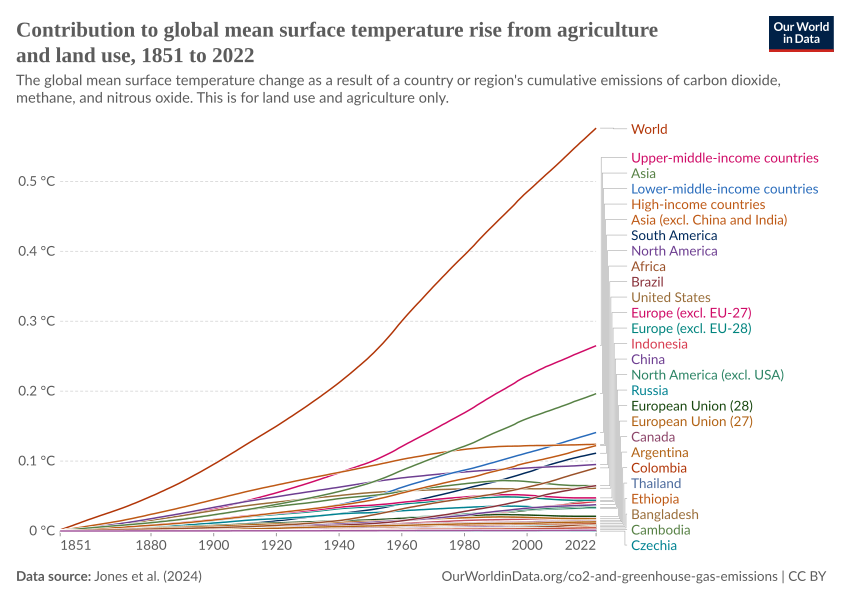

Source data for this figure (header and first rows):
Entity, Code, Year, Change in global mean surface temperatur…
Afghanistan, AFG, 1851, 0.000002669
Afghanistan, AFG, 1852, 0.00000536
Afghanistan, AFG, 1853, 0.000008075
Afghanistan, AFG, 1854, 0.00001081
Afghanistan, AFG, 1855, 0.00001357
Afghanistan, AFG, 1856, 0.00001635
Afghanistan, AFG, 1857, 0.00001914
Afghanistan, AFG, 1858, 0.00002196
Afghanistan, AFG, 1859, 0.0000248
Afghanistan, AFG, 1860, 0.00002766
Afghanistan, AFG, 1861, 0.00003055
Afghanistan, AFG, 1862, 0.00003345
Afghanistan, AFG, 1863, 0.00003637
Afghanistan, AFG, 1864, 0.00003932
Afghanistan, AFG, 1865, 0.00004228
Afghanistan, AFG, 1866, 0.00004526
Afghanistan, AFG, 1867, 0.00004826
Afghanistan, AFG, 1868, 0.00005127
Afghanistan, AFG, 1869, 0.00005431
Afghanistan, AFG, 1870, 0.00005742
Afghanistan, AFG, 1871, 0.00006061
Afghanistan, AFG, 1872, 0.00006386
Afghanistan, AFG, 1873, 0.00006717
Afghanistan, AFG, 1874, 0.00007053
Afghanistan, AFG, 1875, 0.00007394
Afghanistan, AFG, 1876, 0.00007739
Afghanistan, AFG, 1877, 0.00008089
Afghanistan, AFG, 1878, 0.00008444
Afghanistan, AFG, 1879, 0.00008802
Afghanistan, AFG, 1880, 0.0000917
Afghanistan, AFG, 1881, 0.00009548
Afghanistan, AFG, 1882, 0.00009933
Afghanistan, AFG, 1883, 0.0001032
Afghanistan, AFG, 1884, 0.0001072
Afghanistan, AFG, 1885, 0.0001112
Afghanistan, AFG, 1886, 0.0001153
Afghanistan, AFG, 1887, 0.0001194
Afghanistan, AFG, 1888, 0.0001236
Afghanistan, AFG, 1889, 0.0001278
Afghanistan, AFG, 1890, 0.0001322
Afghanistan, AFG, 1891, 0.0001365
Afghanistan, AFG, 1892, 0.0001409
Afghanistan, AFG, 1893, 0.0001454
Afghanistan, AFG, 1894, 0.0001499
Afghanistan, AFG, 1895, 0.0001544
Afghanistan, AFG, 1896, 0.000159
Afghanistan, AFG, 1897, 0.0001636
Afghanistan, AFG, 1898, 0.0001682
Afghanistan, AFG, 1899, 0.0001729
Afghanistan, AFG, 1900, 0.0001777
Afghanistan, AFG, 1901, 0.0001825
Afghanistan, AFG, 1902, 0.0001873
Afghanistan, AFG, 1903, 0.0001921
Afghanistan, AFG, 1904, 0.0001969
Afghanistan, AFG, 1905, 0.0002018
Afghanistan, AFG, 1906, 0.0002067
Afghanistan, AFG, 1907, 0.0002116
Afghanistan, AFG, 1908, 0.0002165
Afghanistan, AFG, 1909, 0.0002215
Afghanistan, AFG, 1910, 0.0002265
... 37,436 more rows
